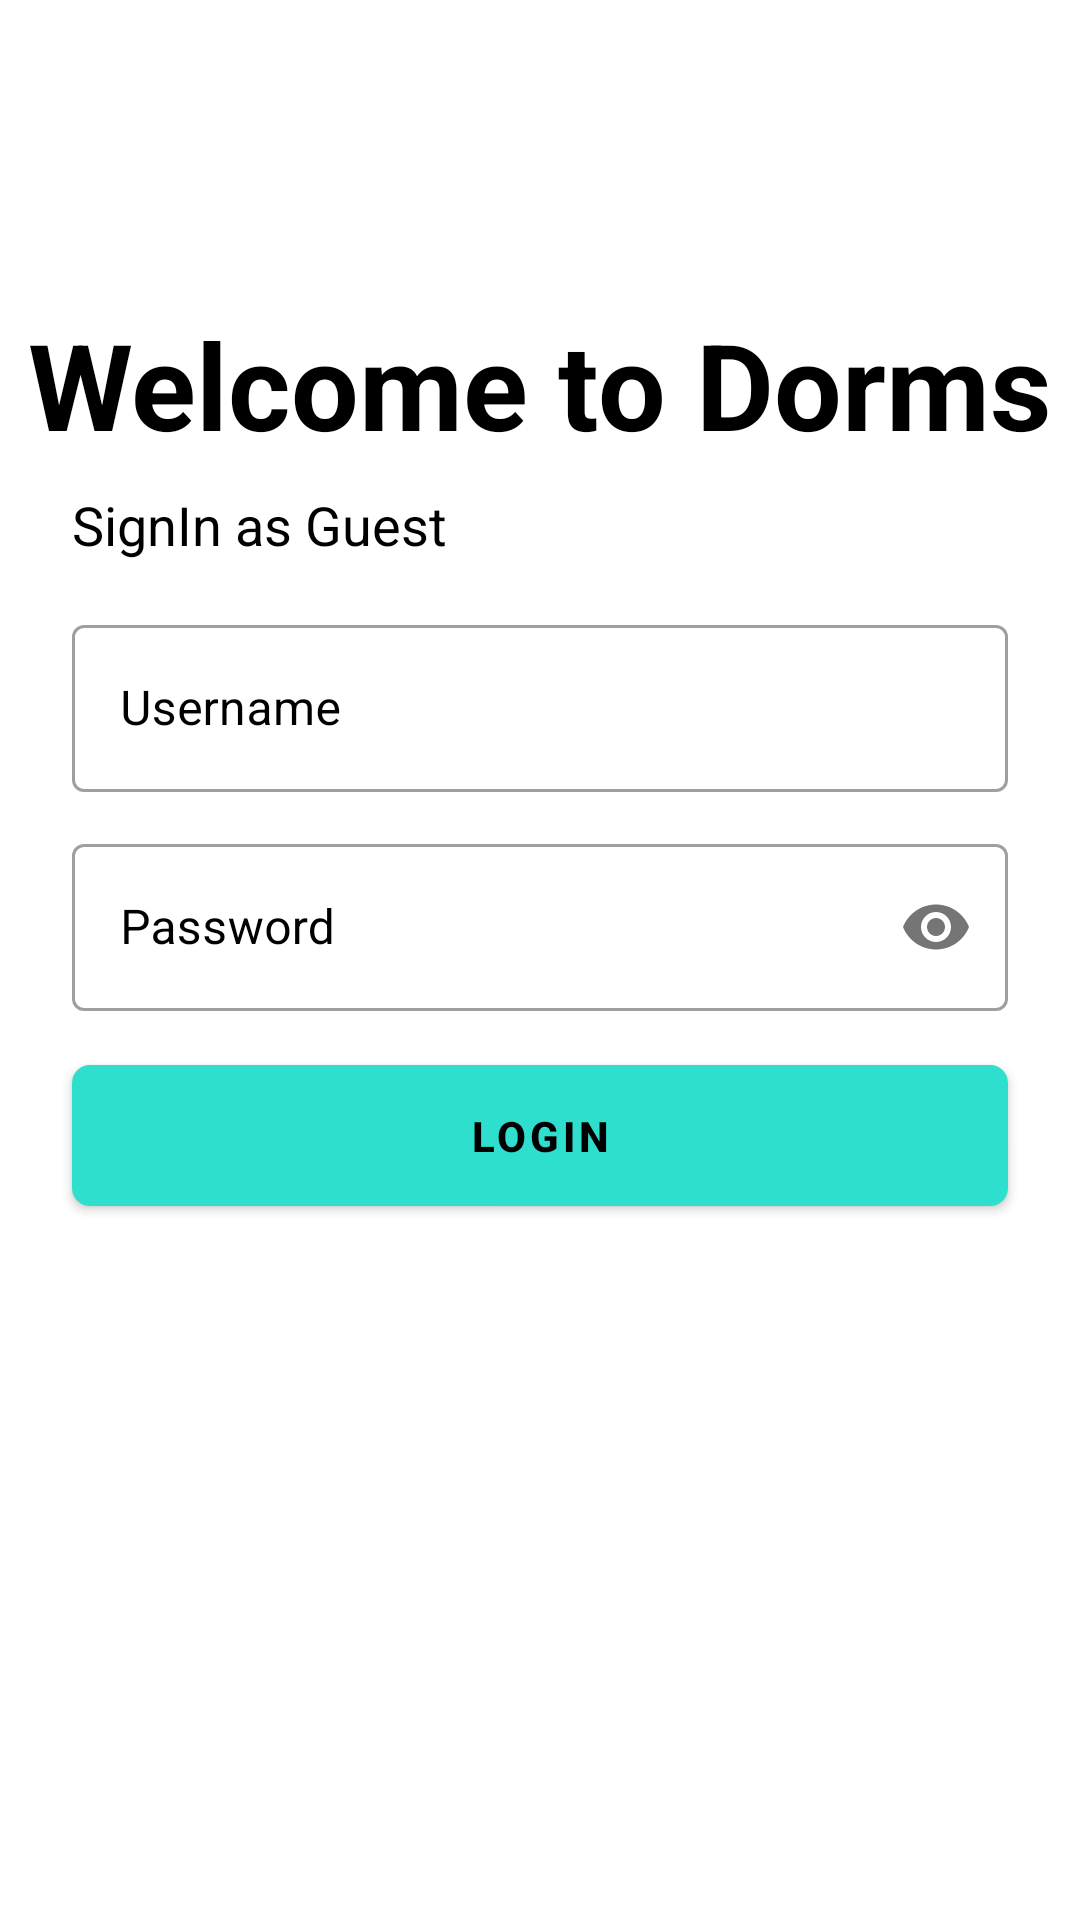

Layout XML and referenced resources for this Android screen:
<!-- AndroidManifest.xml: application theme Theme.DormsUser -->
<!-- res/layout/activity_login_dorm.xml -->
<?xml version="1.0" encoding="utf-8"?>

<androidx.constraintlayout.widget.ConstraintLayout xmlns:android="http://schemas.android.com/apk/res/android"
    xmlns:app="http://schemas.android.com/apk/res-auto"
    xmlns:tools="http://schemas.android.com/tools"
    android:layout_width="match_parent"
    android:layout_height="match_parent"
    android:orientation="vertical"
    android:background="@drawable/back3"
    tools:context=".LoginActivity">


    <androidx.appcompat.widget.LinearLayoutCompat
        android:id="@+id/linearLayoutCompat"
        android:layout_width="match_parent"
        android:layout_height="wrap_content"
        android:orientation="vertical"
        app:layout_constraintBottom_toBottomOf="parent"
        app:layout_constraintEnd_toEndOf="parent"
        app:layout_constraintStart_toStartOf="parent"
        app:layout_constraintTop_toTopOf="parent"
        app:layout_constraintVertical_bias="0.23000002">

        <TextView
            android:id="@+id/logo_name"
            android:layout_width="wrap_content"
            android:layout_height="wrap_content"
            android:layout_gravity="center_horizontal"
            android:layout_marginTop="32dp"
            android:text="Welcome to Dorms"
            android:textColor="@color/black"
            android:textSize="40sp"
            android:textStyle="bold"
            android:transitionName="logo">

        </TextView>

        <TextView
            android:id="@+id/slogan"
            android:layout_width="wrap_content"
            android:layout_height="wrap_content"
            android:layout_marginStart="24dp"
            android:layout_marginTop="8dp"
            android:text="SignIn as Guest"
            android:textColor="@color/black"
            android:textSize="18sp" />


        <com.google.android.material.textfield.TextInputLayout
            android:id="@+id/u_name1"
            style="@style/Widget.MaterialComponents.TextInputLayout.OutlinedBox"
            android:layout_width="match_parent"
            android:layout_height="wrap_content"
            android:layout_marginHorizontal="24dp"
            android:layout_marginTop="16dp"
            android:hint="Username"
            android:textColorHint="@color/black">

            <com.google.android.material.textfield.TextInputEditText
                android:id="@+id/u_name"
                android:layout_width="match_parent"
                android:layout_height="wrap_content" />
        </com.google.android.material.textfield.TextInputLayout>

        <com.google.android.material.textfield.TextInputLayout
            android:id="@+id/passwd1"
            style="@style/Widget.MaterialComponents.TextInputLayout.OutlinedBox"
            android:layout_width="match_parent"
            android:layout_height="wrap_content"
            android:layout_marginHorizontal="24dp"
            android:layout_marginTop="12dp"
            android:hint="Password"
            android:textColorHint="@color/black"
            app:passwordToggleEnabled="true">

            <com.google.android.material.textfield.TextInputEditText
                android:id="@+id/passwd"
                android:inputType="textPassword"
                android:layout_width="match_parent"
                android:layout_height="wrap_content" />
        </com.google.android.material.textfield.TextInputLayout>


        <com.google.android.material.button.MaterialButton
            android:id="@+id/login"
            android:layout_width="match_parent"
            android:layout_height="wrap_content"
            android:layout_marginHorizontal="24dp"
            android:layout_marginTop="12dp"
            android:paddingVertical="14dp"
            android:text="Login"
            android:textColor="@color/black"
            android:textStyle="bold"
            app:backgroundTint="#2EDFCD"
            app:cornerRadius="6dp" />


    </androidx.appcompat.widget.LinearLayoutCompat>

    <ProgressBar
        android:id="@+id/progress"
        android:layout_width="wrap_content"
        android:layout_height="wrap_content"
        android:layout_gravity="center_horizontal"
        app:layout_constraintEnd_toEndOf="parent"
        app:layout_constraintStart_toStartOf="parent"
        android:layout_marginTop="20dp"
        android:visibility="gone"
        app:layout_constraintTop_toBottomOf="@+id/linearLayoutCompat" />

</androidx.constraintlayout.widget.ConstraintLayout>
<!-- resources referenced by this layout -->
<resources>
  <color name="black">#FF000000</color>
  <style name="Theme.DormsUser" parent="Theme.MaterialComponents.Light.NoActionBar">
          
          <item name="colorPrimary">@color/purple_500</item>
          <item name="colorPrimaryVariant">@color/purple_700</item>
          <item name="colorOnPrimary">@color/white</item>
          
          <item name="colorSecondary">@color/teal_200</item>
          <item name="colorSecondaryVariant">@color/teal_700</item>
          <item name="colorOnSecondary">@color/black</item>
          
          <item name="android:statusBarColor" tools:targetApi="l">@color/black</item>
          
      </style>
  <color name="purple_500">#FF6200EE</color>
  <color name="purple_700">#FF3700B3</color>
  <color name="white">#FFFFFFFF</color>
  <color name="teal_200">#FF03DAC5</color>
  <color name="teal_700">#FF018786</color>
</resources>
